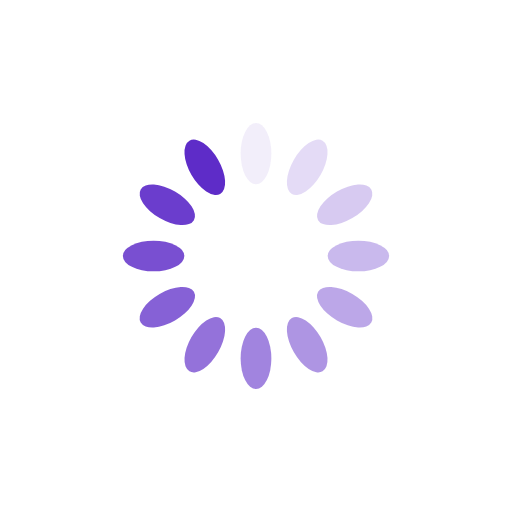
t = 0.00 s
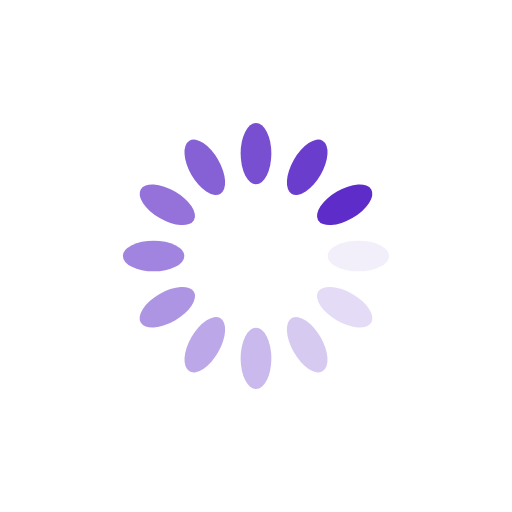
t = 0.25 s
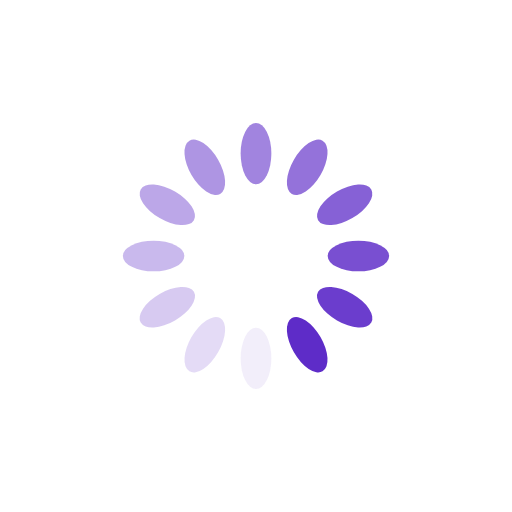
t = 0.50 s
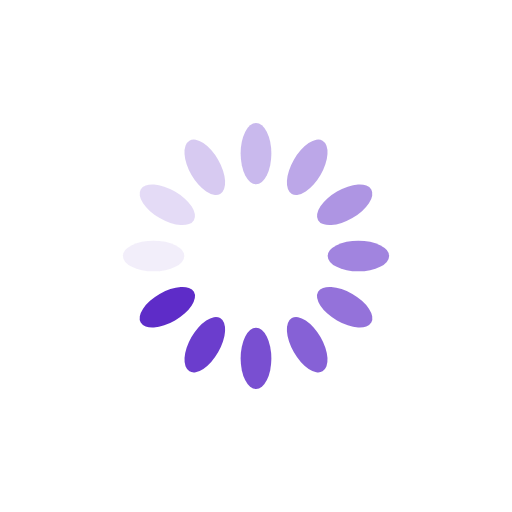
t = 0.75 s

The animated SVG that drew these frames (rendered in a browser with its animation timeline set to each time). Animation: 12 SMIL elements (animate=12); one cycle of 1.00 s, repeats indefinitely.

<?xml version="1.0" encoding="utf-8"?>
<svg xmlns="http://www.w3.org/2000/svg" xmlns:xlink="http://www.w3.org/1999/xlink" style="margin: auto; background: none; display: block; shape-rendering: auto;" width="200px" height="200px" viewBox="0 0 100 100" preserveAspectRatio="xMidYMid">
<g transform="rotate(0 50 50)">
  <rect x="47" y="24" rx="3" ry="6" width="6" height="12" fill="#5e2cc8">
    <animate attributeName="opacity" values="1;0" keyTimes="0;1" dur="1s" begin="-0.9166666666666666s" repeatCount="indefinite"></animate>
  </rect>
</g><g transform="rotate(30 50 50)">
  <rect x="47" y="24" rx="3" ry="6" width="6" height="12" fill="#5e2cc8">
    <animate attributeName="opacity" values="1;0" keyTimes="0;1" dur="1s" begin="-0.8333333333333334s" repeatCount="indefinite"></animate>
  </rect>
</g><g transform="rotate(60 50 50)">
  <rect x="47" y="24" rx="3" ry="6" width="6" height="12" fill="#5e2cc8">
    <animate attributeName="opacity" values="1;0" keyTimes="0;1" dur="1s" begin="-0.75s" repeatCount="indefinite"></animate>
  </rect>
</g><g transform="rotate(90 50 50)">
  <rect x="47" y="24" rx="3" ry="6" width="6" height="12" fill="#5e2cc8">
    <animate attributeName="opacity" values="1;0" keyTimes="0;1" dur="1s" begin="-0.6666666666666666s" repeatCount="indefinite"></animate>
  </rect>
</g><g transform="rotate(120 50 50)">
  <rect x="47" y="24" rx="3" ry="6" width="6" height="12" fill="#5e2cc8">
    <animate attributeName="opacity" values="1;0" keyTimes="0;1" dur="1s" begin="-0.5833333333333334s" repeatCount="indefinite"></animate>
  </rect>
</g><g transform="rotate(150 50 50)">
  <rect x="47" y="24" rx="3" ry="6" width="6" height="12" fill="#5e2cc8">
    <animate attributeName="opacity" values="1;0" keyTimes="0;1" dur="1s" begin="-0.5s" repeatCount="indefinite"></animate>
  </rect>
</g><g transform="rotate(180 50 50)">
  <rect x="47" y="24" rx="3" ry="6" width="6" height="12" fill="#5e2cc8">
    <animate attributeName="opacity" values="1;0" keyTimes="0;1" dur="1s" begin="-0.4166666666666667s" repeatCount="indefinite"></animate>
  </rect>
</g><g transform="rotate(210 50 50)">
  <rect x="47" y="24" rx="3" ry="6" width="6" height="12" fill="#5e2cc8">
    <animate attributeName="opacity" values="1;0" keyTimes="0;1" dur="1s" begin="-0.3333333333333333s" repeatCount="indefinite"></animate>
  </rect>
</g><g transform="rotate(240 50 50)">
  <rect x="47" y="24" rx="3" ry="6" width="6" height="12" fill="#5e2cc8">
    <animate attributeName="opacity" values="1;0" keyTimes="0;1" dur="1s" begin="-0.25s" repeatCount="indefinite"></animate>
  </rect>
</g><g transform="rotate(270 50 50)">
  <rect x="47" y="24" rx="3" ry="6" width="6" height="12" fill="#5e2cc8">
    <animate attributeName="opacity" values="1;0" keyTimes="0;1" dur="1s" begin="-0.16666666666666666s" repeatCount="indefinite"></animate>
  </rect>
</g><g transform="rotate(300 50 50)">
  <rect x="47" y="24" rx="3" ry="6" width="6" height="12" fill="#5e2cc8">
    <animate attributeName="opacity" values="1;0" keyTimes="0;1" dur="1s" begin="-0.08333333333333333s" repeatCount="indefinite"></animate>
  </rect>
</g><g transform="rotate(330 50 50)">
  <rect x="47" y="24" rx="3" ry="6" width="6" height="12" fill="#5e2cc8">
    <animate attributeName="opacity" values="1;0" keyTimes="0;1" dur="1s" begin="0s" repeatCount="indefinite"></animate>
  </rect>
</g>
<!-- [ldio] generated by https://loading.io/ --></svg>